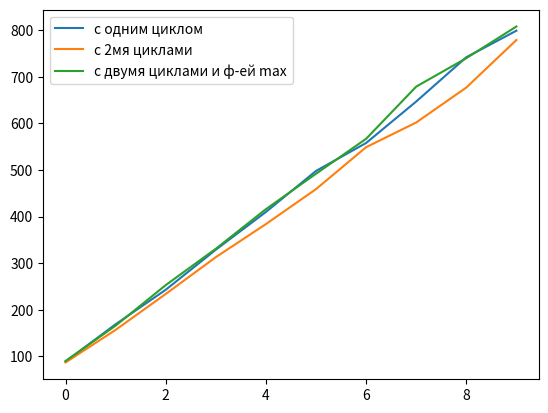

This chart was generated by the following Python code:
# Проанализировать скорость и сложность одного любого алгоритма из разработанных
# в рамках домашнего задания первых трех уроков. 


# В массиве найти максимальный отрицательный элемент. Вывести на экран его значение и позицию в массиве.

import random

# Вариант с одним циклом
def amax1(n):
    random.seed(44)
    a = [random.randint(-100, 100) for _ in range(0, n)]
    #print('Исходный массив', a)
    
    i = 0
    amax = -1

    while i < n:
        if a[i] < 0 and amax == -1:
            amax = i
        elif a[i] < 0 and a[i] > a[amax]:
            amax = i
            
        i += 1
            
    return a[amax], amax
    
# Вариант с 2мя циклами
def amax2(n):
    random.seed(44)
    a = [random.randint(-100, 100) for _ in range(0, n)]
    #print('Исходный массив', a)

    amax = 0

    while True:
        if a[amax] > 0:
            amax += 1
        else:
            break

    for i in range(1, len(a)):
        if a[amax] < a[i] and a[i] < 0:
            amax = i
            
    return a[amax], amax

# Вариант с двумя циклами, промежуточным списком и функцией max
def amax3(n):
    random.seed(44)
    a = [random.randint(-100, 100) for _ in range(0, n)]
    #print('Исходный массив', a)
    
    i = 0
    b = []
    amax = 0

    while i < n:
        if a[i] < 0:
            b.append(a[i])
            
        i += 1
    
    bmax = max(b)
    
    for i in range(0, len(a)):
        if a[i] == bmax:
            amax = i
            
    return bmax, amax

#В результате проверки быстродействия на массивах размером от 50 до 500 с шагом в 50
#оказалось что вариант с двумя циклами оказался быстрее, так как первый цикл
#ороткий, а во втором проверяется одно условие в отличие от варианта с одним циклом, 
#но с двумя условиями в нем. Вариант с двумя циклами и промежуточным массивом  и функцией max
#оказался самым медленным, но незначительно. Судя по графику сложность алгоритма относится к постоянной.

import matplotlib.pyplot as plt

a = [89, 169, 243, 329, 410, 498, 558, 647, 742, 799]
b = [87, 157, 234, 313, 384, 459, 549, 602, 677, 779]
c = [90, 166, 253, 331, 416, 492, 567, 679, 740, 808]

plt.plot(a, label='с одним циклом')
plt.plot(b, label='с 2мя циклами')
plt.plot(c, label='с двумя циклами и ф-ей max')
plt.legend()
plt.show()

# Вариант с одним циклом
# "import task_1" "task_1.amax1(50)"
# 1000 loops, best of 5: 88.9 usec per loop

# "import task_1" "task_1.amax1(100)"
# 1000 loops, best of 5: 169 usec per loop

# "import task_1" "task_1.amax1(150)"
# 1000 loops, best of 5: 243 usec per loop

# "import task_1" "task_1.amax1(200)"
# 1000 loops, best of 5: 329 usec per loop

# "import task_1" "task_1.amax1(250)"
# 1000 loops, best of 5: 410 usec per loop

# "import task_1" "task_1.amax1(300)"
# 1000 loops, best of 5: 498 usec per loop

# "import task_1" "task_1.amax1(350)"
# 1000 loops, best of 5: 558 usec per loop

# "import task_1" "task_1.amax1(400)"
# 1000 loops, best of 5: 647 usec per loop

# "import task_1" "task_1.amax1(450)"
# 1000 loops, best of 5: 742 usec per loop

# "import task_1" "task_1.amax1(500)"
# 1000 loops, best of 5: 799 usec per loop


# Вариант с 2мя циклами
# "import task_1" "task_1.amax2(50)"
# 1000 loops, best of 5: 86.6 usec per loop

# "import task_1" "task_1.amax2(100)"
# 1000 loops, best of 5: 157 usec per loop

# "import task_1" "task_1.amax2(150)"
# 1000 loops, best of 5: 234 usec per loop

# "import task_1" "task_1.amax2(200)"
# 1000 loops, best of 5: 313 usec per loop

# "import task_1" "task_1.amax2(250)"
# 1000 loops, best of 5: 384 usec per loop

# "import task_1" "task_1.amax2(300)"
# 1000 loops, best of 5: 459 usec per loop

# "import task_1" "task_1.amax2(350)"
# 1000 loops, best of 5: 549 usec per loop

# "import task_1" "task_1.amax2(400)"
# 1000 loops, best of 5: 602 usec per loop

# "import task_1" "task_1.amax2(450)"
# 1000 loops, best of 5: 677 usec per loop

# "import task_1" "task_1.amax2(500)"
# 1000 loops, best of 5: 779 usec per loop


# Вариант с двумя циклами, промежуточным списком и функцией max
# "import task_1" "task_1.amax3(50)"
# 1000 loops, best of 5: 90 usec per loop

# "import task_1" "task_1.amax3(100)"
# 1000 loops, best of 5: 166 usec per loop

# "import task_1" "task_1.amax3(150)"
# 1000 loops, best of 5: 253 usec per loop

# "import task_1" "task_1.amax3(200)"
# 1000 loops, best of 5: 331 usec per loop

# "import task_1" "task_1.amax3(250)"
# 1000 loops, best of 5: 416 usec per loop

# "import task_1" "task_1.amax3(300)"
# 1000 loops, best of 5: 492 usec per loop

# "import task_1" "task_1.amax3(350)"
# 1000 loops, best of 5: 567 usec per loop

# "import task_1" "task_1.amax3(400)"
# 1000 loops, best of 5: 679 usec per loop

# "import task_1" "task_1.amax3(450)"
# 1000 loops, best of 5: 740 usec per loop

# "import task_1" "task_1.amax3(500)"
# 1000 loops, best of 5: 808 usec per loop


